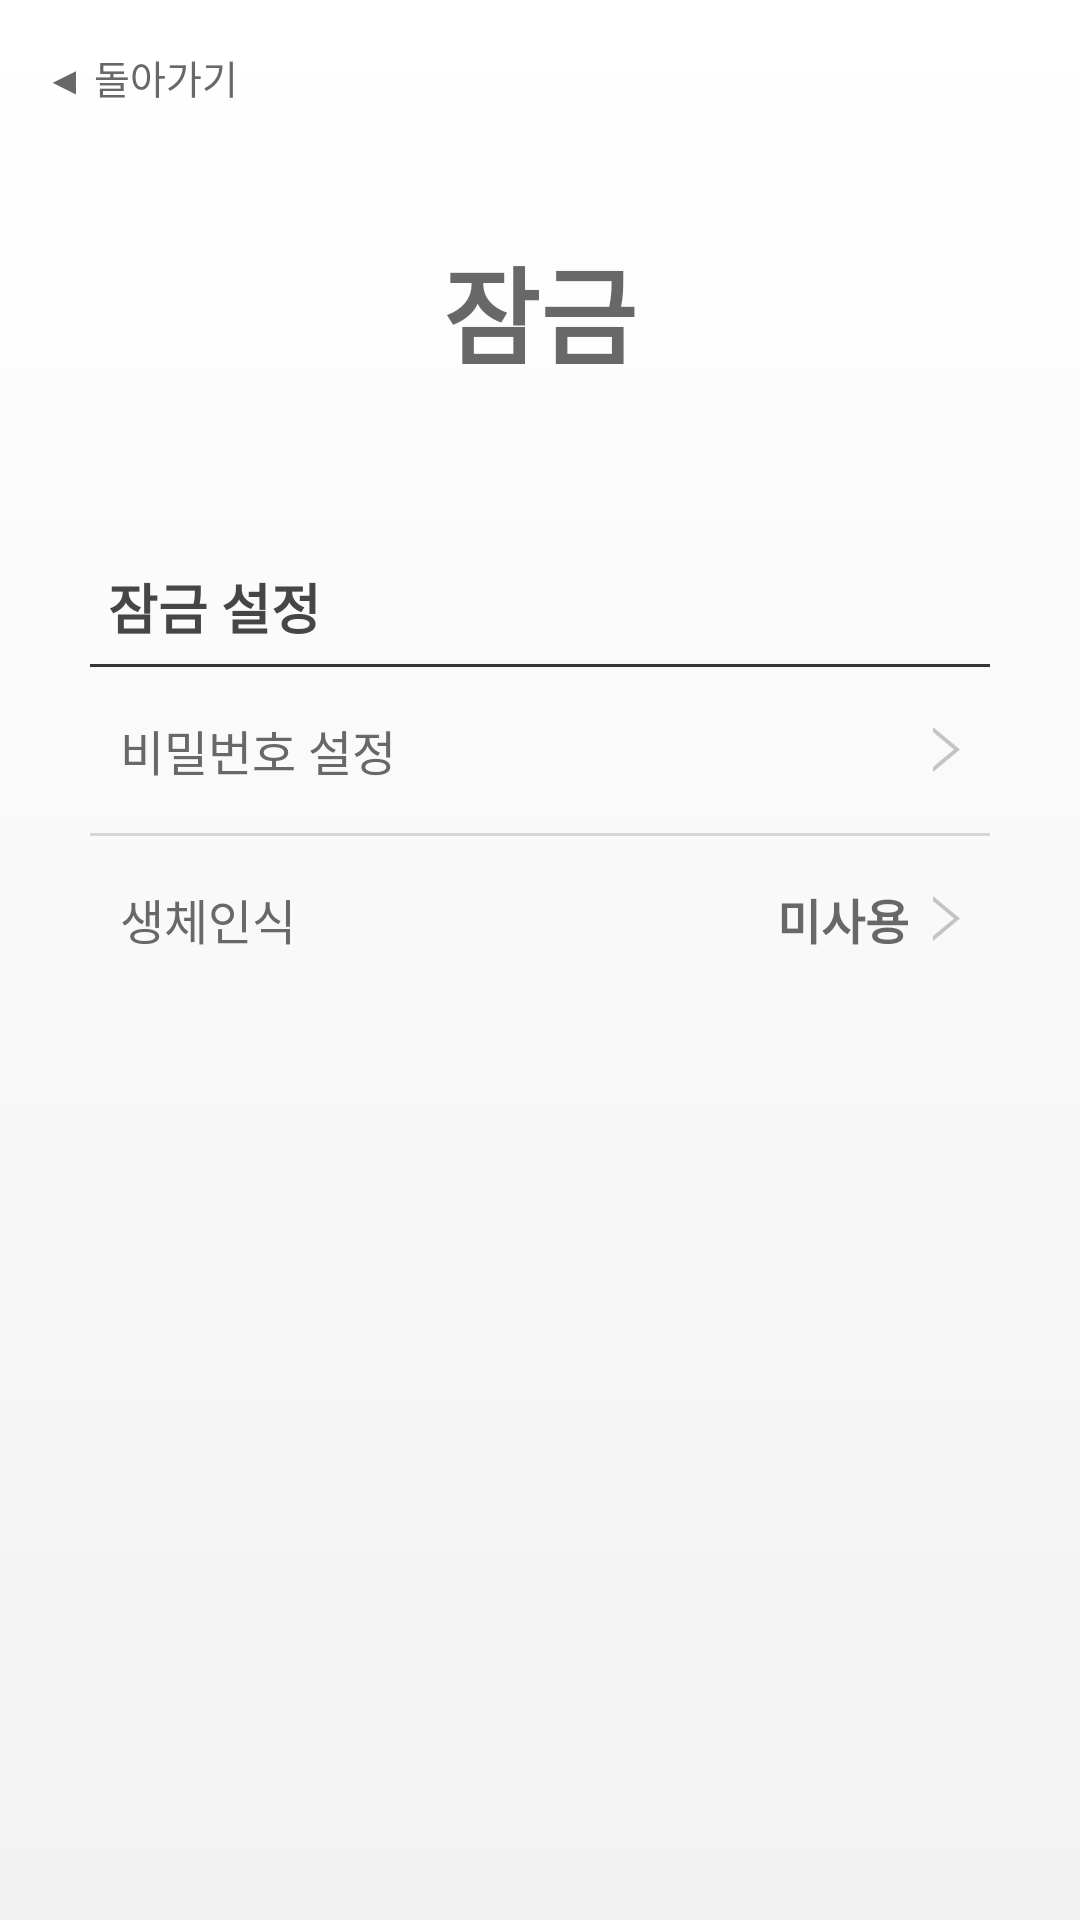

Android layout source for this screen:
<!-- AndroidManifest.xml: application theme AppTheme -->
<!-- res/layout/activity_setting_lock.xml -->
<?xml version="1.0" encoding="utf-8"?>
<LinearLayout xmlns:android="http://schemas.android.com/apk/res/android"
    xmlns:tools="http://schemas.android.com/tools"
    android:layout_width="match_parent"
    android:layout_height="match_parent"
    tools:context=".SettingActivity"
    android:background="@drawable/gradient"
    android:orientation="vertical">

    <LinearLayout
        android:layout_width="match_parent"
        android:layout_height="48dp">
        <TextView
            android:id="@+id/textview_back"
            android:layout_width="wrap_content"
            android:layout_height="48dp"
            android:paddingLeft="15dp"
            android:paddingRight="15dp"
            android:paddingTop="16dp"
            android:text="◀ 돌아가기"
            android:textSize="13dp"
            android:textColor="#686868"
            android:fontFamily="@font/nanumgothic"
            />
    </LinearLayout>

    <LinearLayout
        android:layout_width="match_parent"
        android:layout_height="wrap_content"
        android:padding="30dp"
        android:orientation="vertical">

        <TextView
            android:gravity="center_horizontal"
            android:layout_width="match_parent"
            android:layout_height="wrap_content"
            android:layout_marginBottom="60dp"
            android:text="잠금"
            android:textSize="35dp"
            android:fontFamily="@font/nanumgothic"
            android:textColor="#686868"
            android:textStyle="bold"/>

        <LinearLayout
            android:layout_width="match_parent"
            android:layout_height="match_parent"
            android:orientation="vertical">

            
            <LinearLayout
                android:layout_width="match_parent"
                android:layout_height="wrap_content"
                android:orientation="vertical"
                android:paddingBottom="28dp">

                <TextView
                    android:layout_width="wrap_content"
                    android:layout_height="wrap_content"
                    android:text="잠금 설정"
                    android:textColor="#464646"
                    android:textSize="18dp"
                    android:textStyle="bold"
                    android:paddingLeft="6dp"
                    android:paddingBottom="6dp"
                    android:fontFamily="@font/nanumgothic"/>

                <View
                    android:layout_width="match_parent"
                    android:layout_height="1dp"
                    android:background="#363636"/>

                

                <RelativeLayout
                    android:id="@+id/layout_lang_kr"
                    android:layout_width="match_parent"
                    android:layout_height="wrap_content">

                    <TextView
                        android:layout_width="wrap_content"
                        android:layout_height="wrap_content"
                        android:layout_alignParentLeft="true"
                        android:text="비밀번호 설정"
                        android:textColor="#686868"
                        android:textSize="16dp"
                        android:paddingTop="16dp"
                        android:paddingBottom="16dp"
                        android:paddingLeft="10dp"
                        android:fontFamily="@font/nanumgothic"/>

                    <LinearLayout
                        android:layout_width="wrap_content"
                        android:layout_height="wrap_content"
                        android:layout_alignParentRight="true"
                        android:layout_centerVertical="true">

                        <ImageView
                            android:layout_width="9dp"
                            android:layout_height="15dp"
                            android:layout_marginEnd="10dp"
                            android:layout_marginLeft="8dp"
                            android:layout_gravity="center_vertical"
                            android:layout_centerVertical="true"
                            android:src="@drawable/btn_subtract"/>

                    </LinearLayout>
                </RelativeLayout>

                <View
                    android:layout_width="match_parent"
                    android:layout_height="1dp"
                    android:background="#D6D6D6"/>

                

                <RelativeLayout
                    android:id="@+id/layout_lang_en"
                    android:layout_width="match_parent"
                    android:layout_height="wrap_content">

                    <TextView
                        android:layout_width="wrap_content"
                        android:layout_height="wrap_content"
                        android:layout_alignParentLeft="true"
                        android:text="생체인식"
                        android:textColor="#686868"
                        android:textSize="16dp"
                        android:paddingTop="16dp"
                        android:paddingBottom="16dp"
                        android:paddingLeft="10dp"
                        android:fontFamily="@font/nanumgothic"/>

                    <LinearLayout
                        android:layout_width="wrap_content"
                        android:layout_height="wrap_content"
                        android:layout_alignParentRight="true"
                        android:layout_centerVertical="true">

                        <TextView
                            android:layout_width="wrap_content"
                            android:layout_height="wrap_content"
                            android:text="미사용"
                            android:textColor="#686868"
                            android:textSize="16dp"
                            android:textStyle="bold"
                            android:paddingTop="16dp"
                            android:paddingBottom="16dp"
                            android:paddingLeft="8dp"
                            android:paddingRight="8dp"
                            android:fontFamily="@font/nanumgothic"/>

                        <ImageView
                            android:layout_width="9dp"
                            android:layout_height="15dp"
                            android:layout_marginEnd="10dp"
                            android:layout_marginLeft="8dp"
                            android:layout_gravity="center_vertical"
                            android:layout_centerVertical="true"
                            android:src="@drawable/btn_subtract"/>

                    </LinearLayout>

                </RelativeLayout>
            </LinearLayout>
        </LinearLayout>
    </LinearLayout>
</LinearLayout>
<!-- resources referenced by this layout -->
<resources>
  <!-- drawable btn_subtract: png bitmap (drawable, 540 bytes) -->
  <!-- drawable gradient (drawable) -->
  <?xml version="1.0" encoding="utf-8"?>
  <shape xmlns:android="http://schemas.android.com/apk/res/android">
      <gradient
          android:angle="90"
          android:type="linear"
          android:startColor="#F2F2F2"
          android:endColor="#FFFFFF"/>
  </shape>
  <style name="AppTheme" parent="Theme.AppCompat.NoActionBar">
          
          <item name="colorPrimary">@color/colorPrimary</item>
          <item name="colorPrimaryDark">@color/colorPrimaryDark</item>
          <item name="colorAccent">#176EE0</item>
  
          <item name="colorControlNormal">#BCBCBC</item>
      </style>
  <color name="colorPrimary">#008577</color>
  <color name="colorPrimaryDark">#00574B</color>
</resources>
